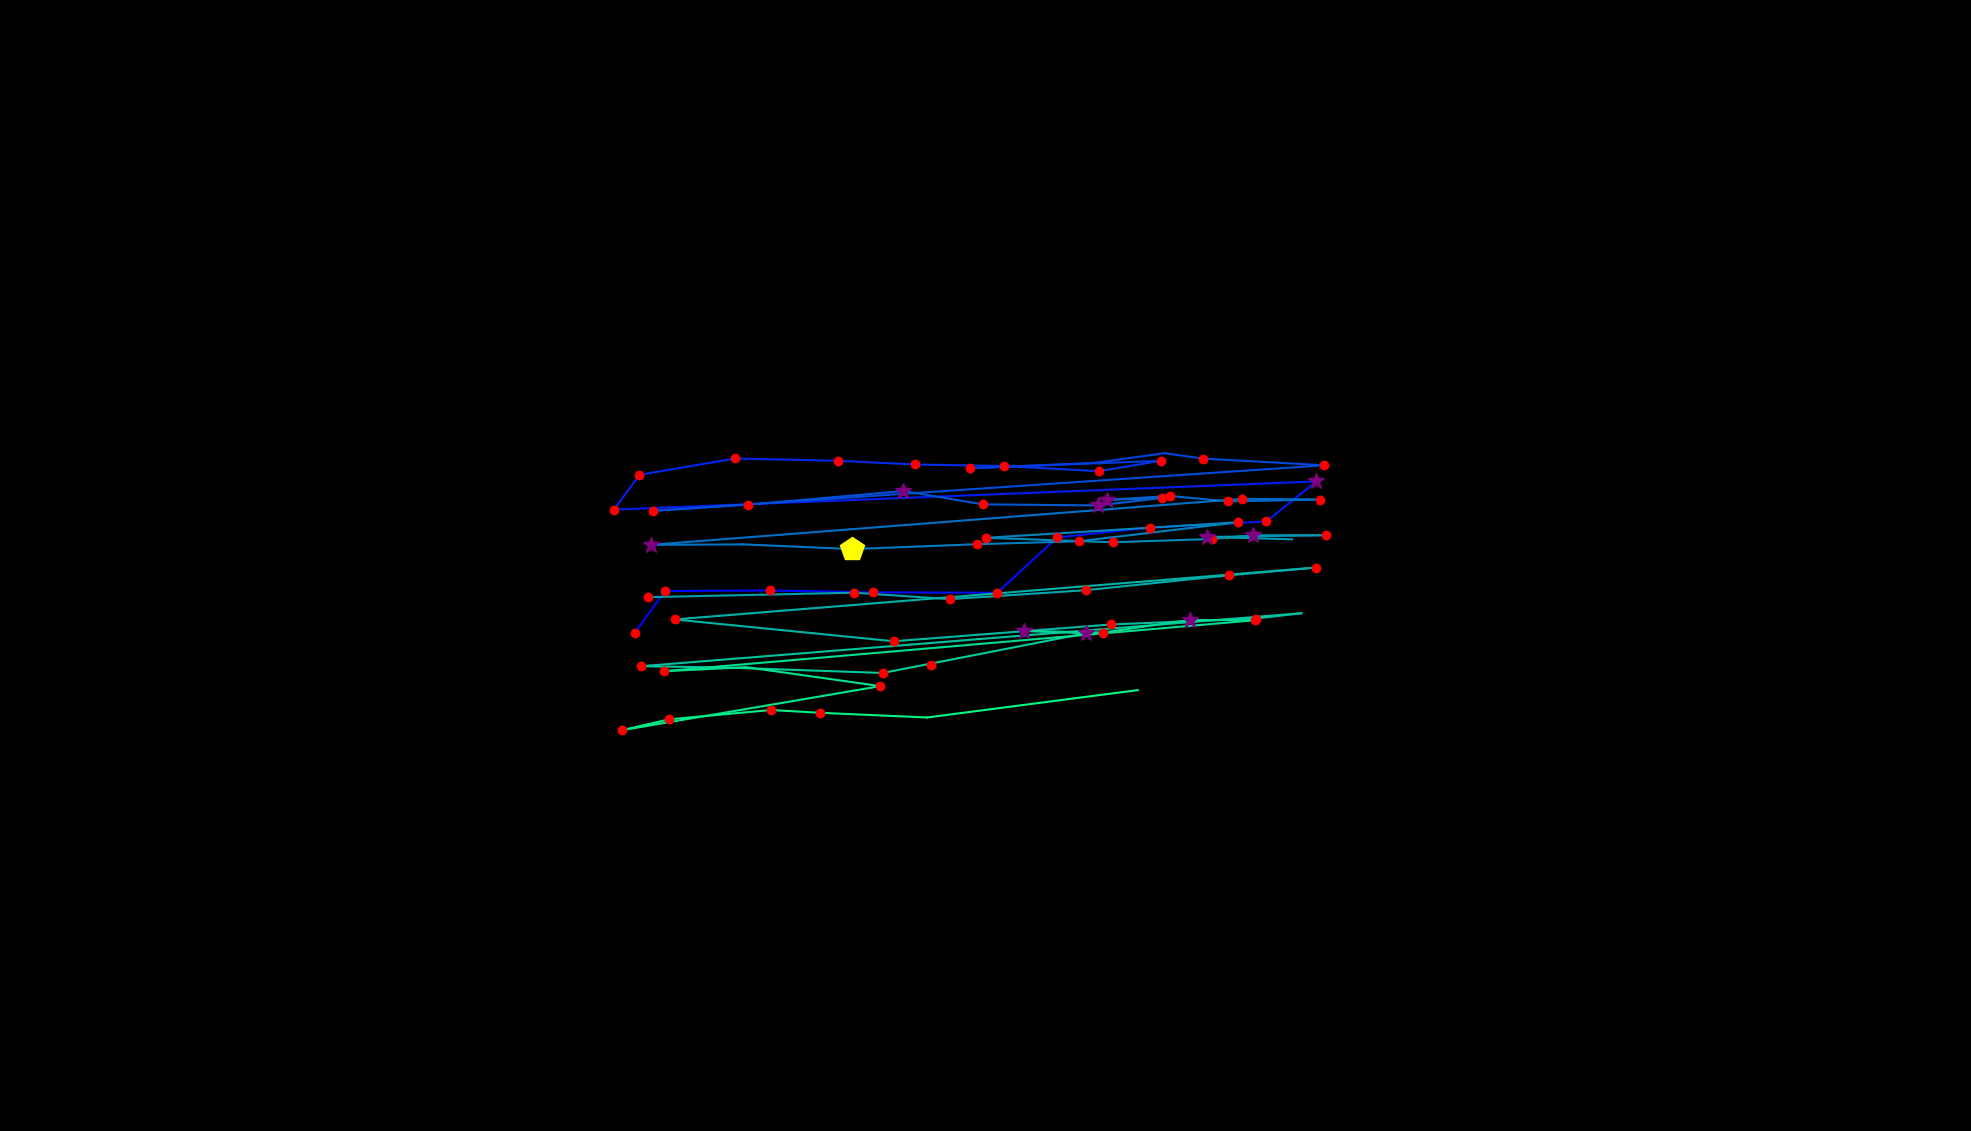

The file beside this chart, header and first rows:
, fixation_id, timestamp, avg_gaze_x, avg_gaze_y, duration
0, 233.0, 67791, 1210, 605.4, 192.8
1, 237.0, 68912, 824.4, 647.2, 132.5
2, 238.0, 69177, 863.6, 701.2, 216.9
3, 239.0, 69430, 999.9, 702, 204.8
4, 240.0, 69707, 1134, 699.5, 180.7
5, 241.0, 69960, 1295, 699.1, 204.8
6, 242.0, 70201, 1373, 770.8, 168.7
7, 243.0, 70406, 1494, 783.6, 228.9
8, 244.0, 70828, 1645, 791.6, 216.9
9, 245.0, 71069, 1709, 843.6, 325.3
10, 246.0, 71515, 797.3, 807, 192.8
11, 247.0, 71732, 830.5, 852.2, 216.9
12, 248.0, 72009, 954.9, 873.4, 156.6
13, 249.0, 72190, 1089, 870.4, 180.7
14, 250.0, 72455, 1189, 865.6, 144.6
15, 251.0, 72623, 1303, 863.6, 241
16, 252.0, 72913, 1427, 856.9, 216.9
17, 253.0, 73178, 1508, 870.4, 216.9
18, 254.0, 73479, 1260, 860.7, 228.9
19, 255.0, 73732, 1422, 867.8, 96.4
20, 256.0, 74057, 1512, 880.2, 108.4
21, 257.0, 74190, 1563, 873.2, 132.5
22, 258.0, 74359, 1720, 864.6, 168.7
23, 259.0, 74624, 848.5, 805.4, 168.7
24, 260.0, 74925, 971.7, 813.4, 228.9
25, 261.0, 75178, 1173, 831.1, 265.1
26, 262.0, 75491, 1276, 813.9, 241
27, 263.0, 75792, 1426, 812.4, 301.2
28, 264.0, 76118, 1509, 822.1, 241
29, 265.0, 76395, 1437, 819.6, 277.1
30, 266.0, 76696, 1520, 824.7, 180.7
31, 267.0, 76913, 1595, 817.7, 144.6
32, 268.0, 77118, 1714, 820.1, 228.9
33, 269.0, 77371, 1613, 821, 120.5
34, 270.0, 77708, 845.1, 761.2, 265.1
35, 271.0, 78022, 965.3, 761.8, 108.4
36, 272.0, 78251, 1107, 755.7, 421.7
37, 273.0, 78709, 1268, 762, 192.8
38, 274.0, 78949, 1401, 765.9, 204.8
39, 275.0, 79215, 1608, 790.6, 120.5
40, 276.0, 79516, 1280, 770.4, 204.8
41, 277.0, 79745, 1446, 764.6, 192.8
42, 278.0, 80022, 1574, 768.9, 156.6
43, 279.0, 80203, 1627, 773.7, 337.4
44, 280.0, 80649, 1722, 773.7, 228.9
45, 281.0, 80950, 1568, 771.5, 337.4
46, 282.0, 81384, 1678, 768.4, 96.4
47, 284.0, 81709, 841, 693.3, 228.9
48, 285.0, 82227, 1109, 699.1, 132.5
49, 286.0, 82420, 1233, 690.7, 192.8
50, 287.0, 82673, 1410, 702.3, 216.9
51, 288.0, 82938, 1596, 721.7, 216.9
52, 289.0, 83227, 1709, 731.7, 132.5
53, 290.0, 83456, 876.1, 664.3, 180.7
54, 291.0, 83697, 1161, 636, 132.5
55, 292.0, 83950, 1443, 657.8, 144.6
56, 293.0, 84251, 1632, 665.6, 168.7
57, 294.0, 84444, 1690, 672.4, 108.4
58, 295.0, 84661, 832.7, 603.6, 192.8
59, 296.0, 84890, 942.1, 601.9, 96.4
... 15 more rows
